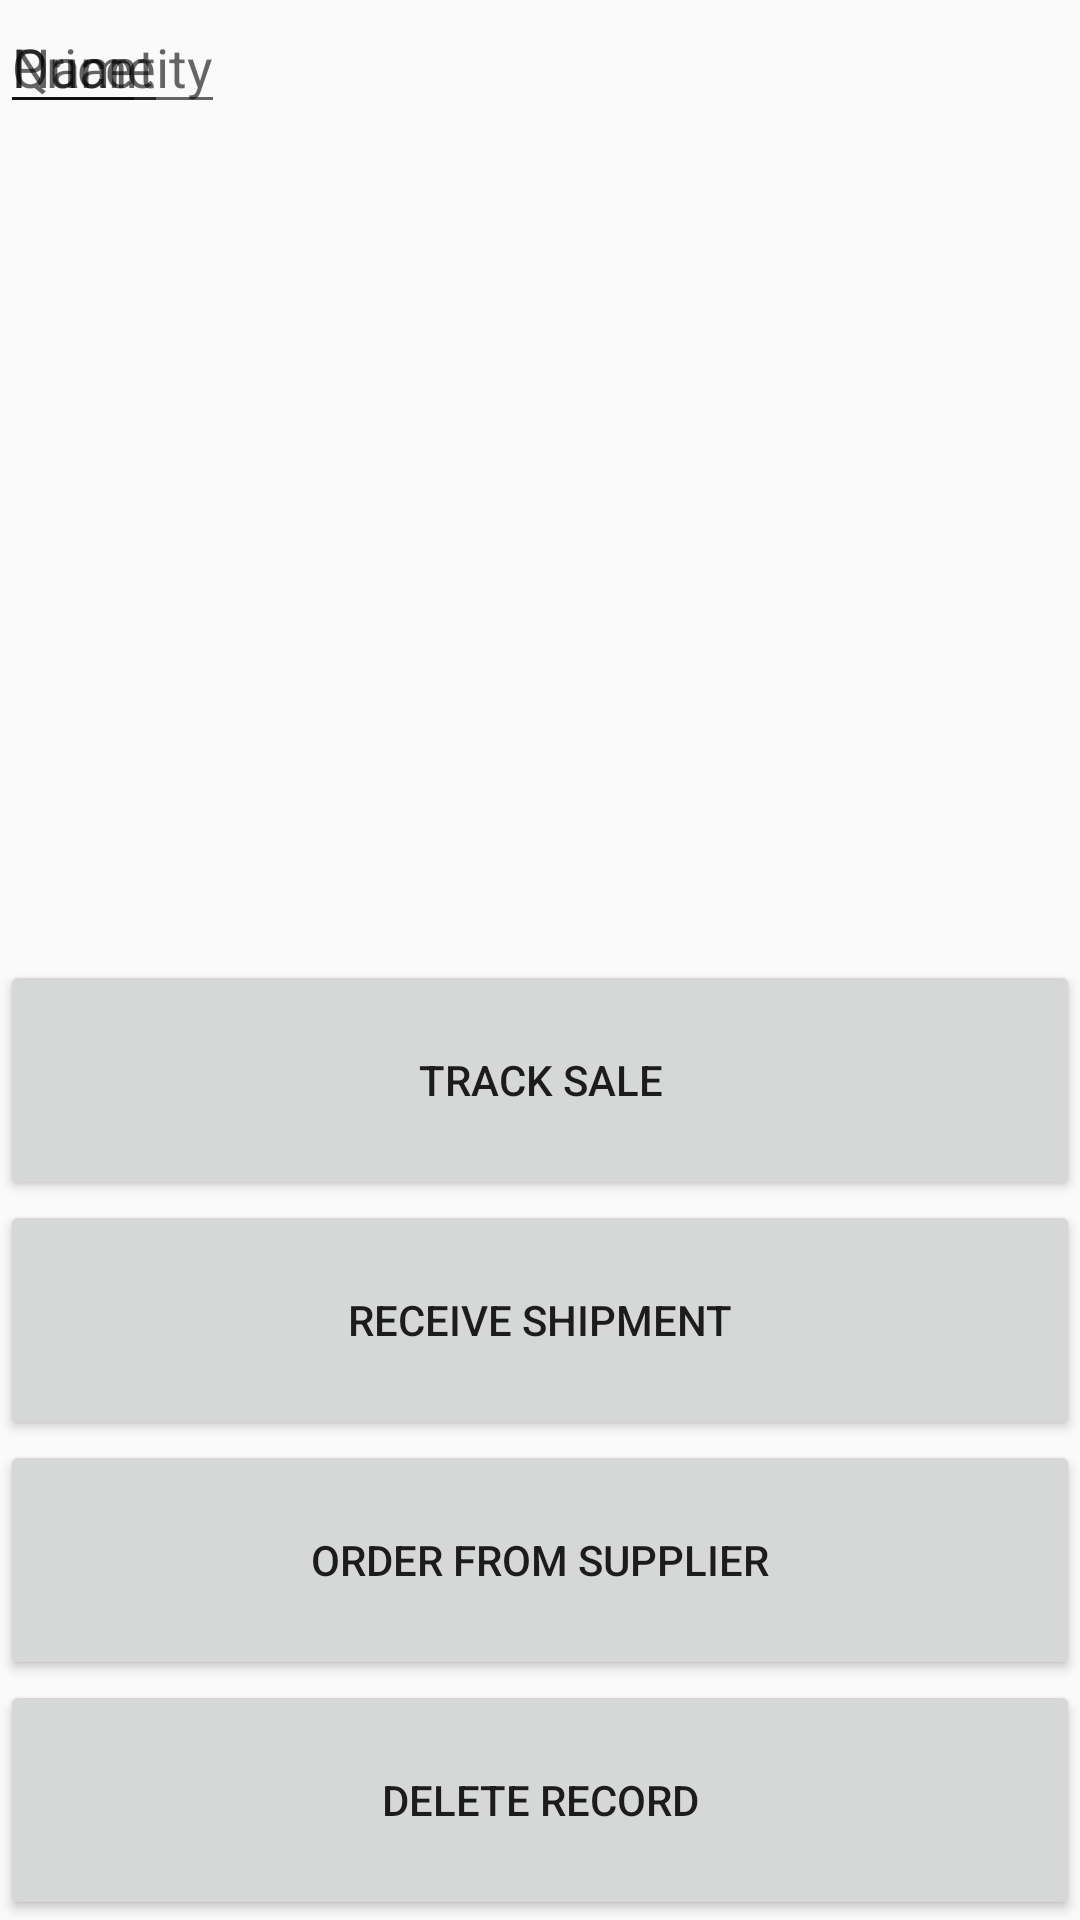

This screen was rendered from an Android layout file. Write that file and the resources it references.
<!-- AndroidManifest.xml: activity theme AppTheme -->
<!-- res/layout/activity_detail.xml -->
<?xml version="1.0" encoding="utf-8"?>
<LinearLayout xmlns:android="http://schemas.android.com/apk/res/android"
    xmlns:tools="http://schemas.android.com/tools"
    android:orientation="vertical" android:layout_width="match_parent"
    android:layout_height="match_parent"
    tools:context=".DetailActivity">


    <RelativeLayout
        android:layout_width="match_parent"
        android:layout_height="0dp"
        android:layout_weight="4">

        <EditText
            android:id="@+id/detail_name"
            android:hint="@string/detail_view_name"
            android:layout_width="wrap_content"
            android:layout_height="wrap_content" />
        <EditText
            android:id="@+id/detail_price"
            android:hint="@string/detail_view_price"
            android:layout_width="wrap_content"
            android:layout_height="wrap_content" />
        <EditText
            android:id="@+id/detail_quantity"
            android:hint="@string/detail_view_quantity"
            android:layout_width="wrap_content"
            android:layout_height="wrap_content" />

        <ImageView
            android:id="@+id/detail_image"
            android:layout_width="wrap_content"
            android:layout_height="wrap_content" />


    </RelativeLayout>

    <Button
        android:id="@+id/detail_track_sale"
        android:text="@string/detail_track_sale"
        android:layout_width="match_parent"
        android:layout_height="0dp"
        android:layout_weight="1"/>
    <Button
        android:id="@+id/detail_receive_shipment"
        android:text="@string/detail_receive_shipment"
        android:layout_width="match_parent"
        android:layout_height="0dp"
        android:layout_weight="1"/>
    <Button
        android:id="@+id/detail_order_from_supplier"
        android:text="@string/detail_order_from_supplier"
        android:layout_width="match_parent"
        android:layout_height="0dp"
        android:layout_weight="1"/>
    <Button
        android:id="@+id/detail_delete_record"
        android:text="@string/detail_delete_record"
        android:layout_width="match_parent"
        android:layout_height="0dp"
        android:layout_weight="1"/>


</LinearLayout>
<!-- resources referenced by this layout -->
<resources>
  <string name="detail_delete_record">Delete Record</string>
  <string name="detail_order_from_supplier">Order from Supplier</string>
  <string name="detail_receive_shipment">Receive Shipment</string>
  <string name="detail_track_sale">Track Sale</string>
  <string name="detail_view_name">Name</string>
  <string name="detail_view_price">Price</string>
  <string name="detail_view_quantity">Quantity</string>
  <style name="AppTheme" parent="Theme.AppCompat.Light.DarkActionBar">
          
          <item name="colorPrimary">@color/colorPrimary</item>
          <item name="colorPrimaryDark">@color/colorPrimaryDark</item>
          <item name="colorAccent">@color/colorAccent</item>
      </style>
  <!-- not gathered from this repository: default colours our renderer supplied (Android Studio template values) -->
  <color name="colorPrimary">#FF6200EE</color>
  <color name="colorPrimaryDark">#FF3700B3</color>
  <color name="colorAccent">#FF03DAC5</color>
</resources>
